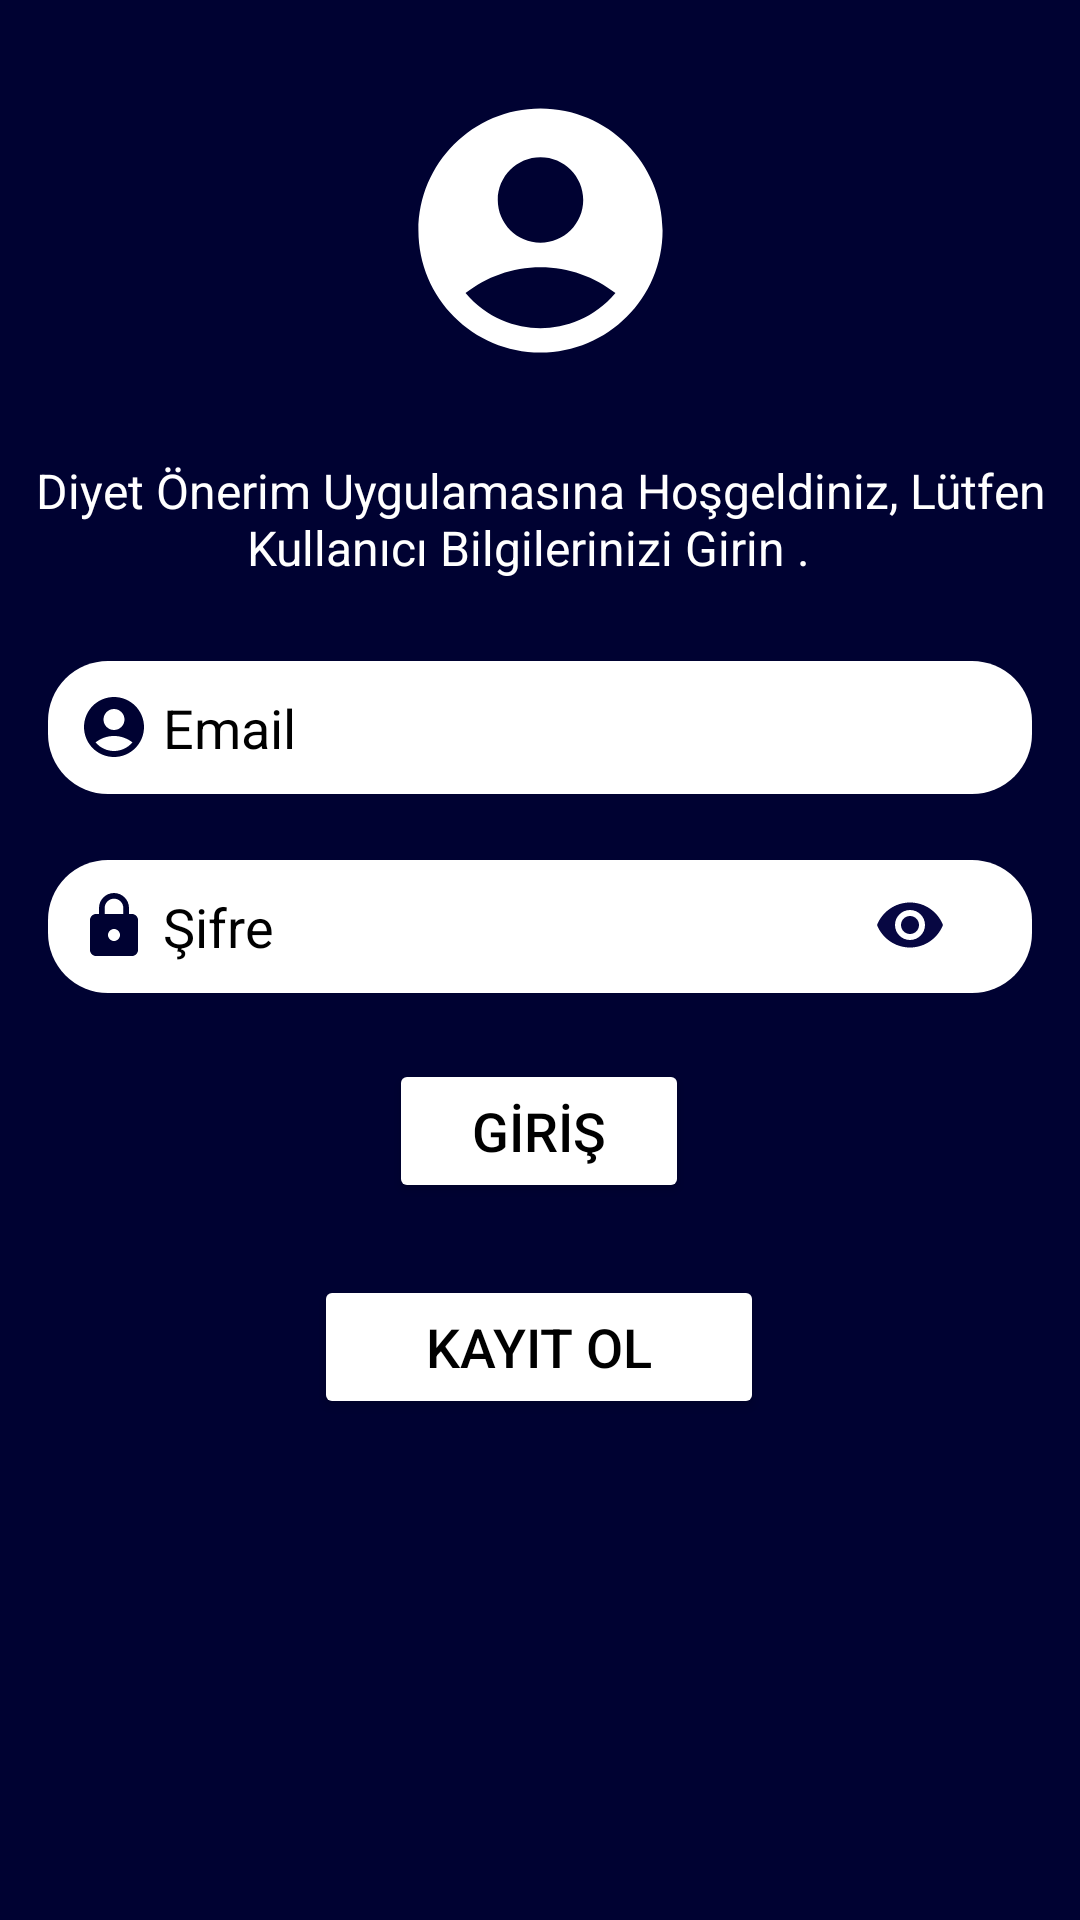

This screen was rendered from an Android layout file. Write that file and the resources it references.
<!-- AndroidManifest.xml: application theme Theme.DiyetOnerim -->
<!-- res/layout/fragment_login.xml -->
<?xml version="1.0" encoding="utf-8"?>
<androidx.constraintlayout.widget.ConstraintLayout xmlns:android="http://schemas.android.com/apk/res/android"
    xmlns:app="http://schemas.android.com/apk/res-auto"
    xmlns:tools="http://schemas.android.com/tools"
    android:layout_width="match_parent"
    android:layout_height="match_parent"
    android:background="@color/constraintcolor"
    tools:context=".ui.login.LoginFragment">


    <Button
        android:id="@+id/btn_register"
        android:layout_width="150dp"
        android:layout_height="wrap_content"
        android:layout_marginBottom="167dp"
        android:backgroundTint="@color/white"
        android:text="Kayıt Ol"
        android:textColor="@color/black"
        android:textSize="18dp"
        app:cornerRadius="20dp"
        app:layout_constraintBottom_toBottomOf="parent"
        app:layout_constraintEnd_toEndOf="parent"
        app:layout_constraintHorizontal_bias="0.498"
        app:layout_constraintStart_toStartOf="parent"
        app:layout_constraintTop_toBottomOf="@+id/btn_login" />

    <Button
        android:id="@+id/btn_login"
        android:layout_width="0dp"
        android:layout_height="wrap_content"
        android:layout_marginStart="25dp"
        android:layout_marginEnd="25dp"
        android:layout_marginBottom="24dp"
        android:backgroundTint="@color/white"
        android:text="GİRİŞ"
        android:textColor="@color/black"
        android:textSize="18dp"
        app:cornerRadius="20dp"
        app:layout_constraintBottom_toTopOf="@+id/btn_register"
        app:layout_constraintEnd_toEndOf="@+id/btn_register"
        app:layout_constraintHorizontal_bias="0.0"
        app:layout_constraintStart_toStartOf="@+id/btn_register"
        app:layout_constraintTop_toBottomOf="@+id/edt_txt_password" />

    <EditText
        android:id="@+id/edt_txt_user_name"
        android:layout_width="0dp"
        android:layout_height="wrap_content"
        android:layout_marginStart="16dp"
        android:layout_marginEnd="16dp"
        android:layout_marginBottom="22dp"
        android:background="@drawable/arkaplanedit"
        android:drawableLeft="@drawable/ic_baseline_account_circle_24"
        android:ems="10"
        android:hint=" Email "
        android:autofillHints="username"
        android:inputType="textPersonName"
        android:padding="10dp"
        android:textColor="@color/black"
        android:textColorHint="@color/black"
        app:layout_constraintBottom_toTopOf="@+id/edt_txt_password"
        app:layout_constraintEnd_toEndOf="parent"
        app:layout_constraintStart_toStartOf="parent"
        app:layout_constraintTop_toBottomOf="@+id/txt_welcome" />

    <EditText
        android:id="@+id/edt_txt_password"
        android:layout_width="0dp"
        android:layout_height="wrap_content"
        android:layout_marginStart="16dp"
        android:layout_marginEnd="16dp"
        android:layout_marginBottom="22dp"
        android:autofillHints="password"
        android:background="@drawable/arkaplanedit"
        android:drawableLeft="@drawable/lock"
        android:ems="10"
        android:hint=" Şifre"
        android:inputType="textPassword"
        android:padding="10dp"
        android:textColor="@color/black"
        android:textColorHint="@color/black"
        app:layout_constraintBottom_toTopOf="@+id/btn_login"
        app:layout_constraintEnd_toEndOf="parent"
        app:layout_constraintHorizontal_bias="0.0"
        app:layout_constraintStart_toStartOf="parent"
        app:layout_constraintTop_toBottomOf="@+id/edt_txt_user_name" />

    <ImageButton
        android:id="@+id/btnShowPassword"
        android:layout_width="28dp"
        android:layout_height="29dp"
        android:backgroundTint="@color/white"
        android:src="@drawable/eye"
        app:layout_constraintBottom_toBottomOf="@+id/edt_txt_password"
        app:layout_constraintEnd_toEndOf="@+id/edt_txt_password"
        app:layout_constraintHorizontal_bias="0.911"
        app:layout_constraintStart_toStartOf="@+id/edt_txt_password"
        app:layout_constraintTop_toTopOf="@+id/edt_txt_password"
        app:layout_constraintVertical_bias="0.466" />

    <ImageView
        android:id="@+id/img_login"
        android:layout_width="0dp"
        android:layout_height="0dp"
        android:layout_marginStart="22dp"
        android:layout_marginTop="28dp"
        android:layout_marginEnd="22dp"
        android:layout_marginBottom="27dp"
        app:layout_constraintBottom_toTopOf="@+id/txt_welcome"
        app:layout_constraintEnd_toEndOf="parent"
        app:layout_constraintStart_toStartOf="parent"
        app:layout_constraintTop_toTopOf="parent"
        app:srcCompat="@drawable/logo" />

    <TextView
        android:id="@+id/txt_welcome"
        android:layout_width="wrap_content"
        android:layout_height="wrap_content"
        android:layout_marginBottom="27dp"
        android:textColor="@color/white"

        android:text="Diyet Önerim Uygulamasına Hoşgeldiniz, Lütfen Kullanıcı Bilgilerinizi Girin .  "
        android:textAlignment="center"
        android:textSize="16dp"
        app:layout_constraintBottom_toTopOf="@+id/edt_txt_user_name"
        app:layout_constraintStart_toStartOf="parent"
        app:layout_constraintTop_toBottomOf="@+id/img_login" />




</androidx.constraintlayout.widget.ConstraintLayout>
<!-- resources referenced by this layout -->
<resources>
  <color name="black">#FF000000</color>
  <color name="constraintcolor">#000232</color>
  <color name="white">#FFFFFFFF</color>
  <!-- drawable arkaplanedit (drawable) -->
  <?xml version="1.0" encoding="utf-8"?>
  <shape xmlns:android="http://schemas.android.com/apk/res/android">
      <solid android:color="@color/edittext" />
      <corners android:radius="20dp" />
  </shape>
  <!-- drawable eye (drawable) -->
  <vector android:height="24dp" android:tint="#070742"
      android:viewportHeight="24" android:viewportWidth="24"
      android:width="24dp" xmlns:android="http://schemas.android.com/apk/res/android">
      <path android:fillColor="@android:color/white" android:pathData="M12,4.5C7,4.5 2.73,7.61 1,12c1.73,4.39 6,7.5 11,7.5s9.27,-3.11 11,-7.5c-1.73,-4.39 -6,-7.5 -11,-7.5zM12,17c-2.76,0 -5,-2.24 -5,-5s2.24,-5 5,-5 5,2.24 5,5 -2.24,5 -5,5zM12,9c-1.66,0 -3,1.34 -3,3s1.34,3 3,3 3,-1.34 3,-3 -1.34,-3 -3,-3z"/>
  </vector>
  <!-- drawable ic_baseline_account_circle_24 (drawable) -->
  <vector android:height="24dp"
      android:tint="@color/constraintcolor"
      android:viewportHeight="24"
      android:viewportWidth="24"
      android:width="24dp"
      xmlns:android="http://schemas.android.com/apk/res/android">
      <path
          android:fillColor="@android:color/white"
          android:pathData="M12,2C6.48,2 2,6.48 2,12s4.48,10 10,10s10,-4.48 10,-10S17.52,2 12,2zM12,6c1.93,0 3.5,1.57 3.5,3.5S13.93,13 12,13s-3.5,-1.57 -3.5,-3.5S10.07,6 12,6zM12,20c-2.03,0 -4.43,-0.82 -6.14,-2.88C7.55,15.8 9.68,15 12,15s4.45,0.8 6.14,2.12C16.43,19.18 14.03,20 12,20z" />
  </vector>
  <!-- drawable lock (drawable) -->
  <vector android:height="24dp"
      android:tint="@color/constraintcolor"
      android:viewportHeight="24"
      android:viewportWidth="24"
      android:width="24dp"
      xmlns:android="http://schemas.android.com/apk/res/android">
      <path
          android:fillColor="@android:color/white"
          android:pathData="M18,8h-1L17,6c0,-2.76 -2.24,-5 -5,-5S7,3.24 7,6v2L6,8c-1.1,0 -2,0.9 -2,2v10c0,1.1 0.9,2 2,2h12c1.1,0 2,-0.9 2,-2L20,10c0,-1.1 -0.9,-2 -2,-2zM12,17c-1.1,0 -2,-0.9 -2,-2s0.9,-2 2,-2 2,0.9 2,2 -0.9,2 -2,2zM15.1,8L8.9,8L8.9,6c0,-1.71 1.39,-3.1 3.1,-3.1 1.71,0 3.1,1.39 3.1,3.1v2z" />
  </vector>
  <!-- drawable logo (drawable) -->
  <vector android:height="150dp"
      android:tint="#FFFFFF"
      android:viewportHeight="24"
      android:viewportWidth="24"
      android:width="150dp"
      xmlns:android="http://schemas.android.com/apk/res/android">
      <path
          android:fillColor="@android:color/white"
          android:pathData="M12,2C6.48,2 2,6.48 2,12s4.48,10 10,10s10,-4.48 10,-10S17.52,2 12,2zM12,6c1.93,0 3.5,1.57 3.5,3.5S13.93,13 12,13s-3.5,-1.57 -3.5,-3.5S10.07,6 12,6zM12,20c-2.03,0 -4.43,-0.82 -6.14,-2.88C7.55,15.8 9.68,15 12,15s4.45,0.8 6.14,2.12C16.43,19.18 14.03,20 12,20z" />
  </vector>
  <style name="Theme.DiyetOnerim" parent="Theme.MaterialComponents.DayNight.NoActionBar">
          <item name="colorPrimary">#018C9A</item>
          <item name="colorPrimaryVariant">#FFFFFF</item>
          <item name="colorOnPrimary">@color/backgroudcolor</item>
          
          <item name="colorSecondary">@color/edittext</item>
          <item name="colorOnSecondary">@color/edittext</item>
          
          <item name="android:statusBarColor" tools:targetApi="l">@color/black</item>
          
      </style>
  <color name="edittext">#FFFFFF</color>
  <color name="backgroudcolor">#FFFFFFFF</color>
</resources>
